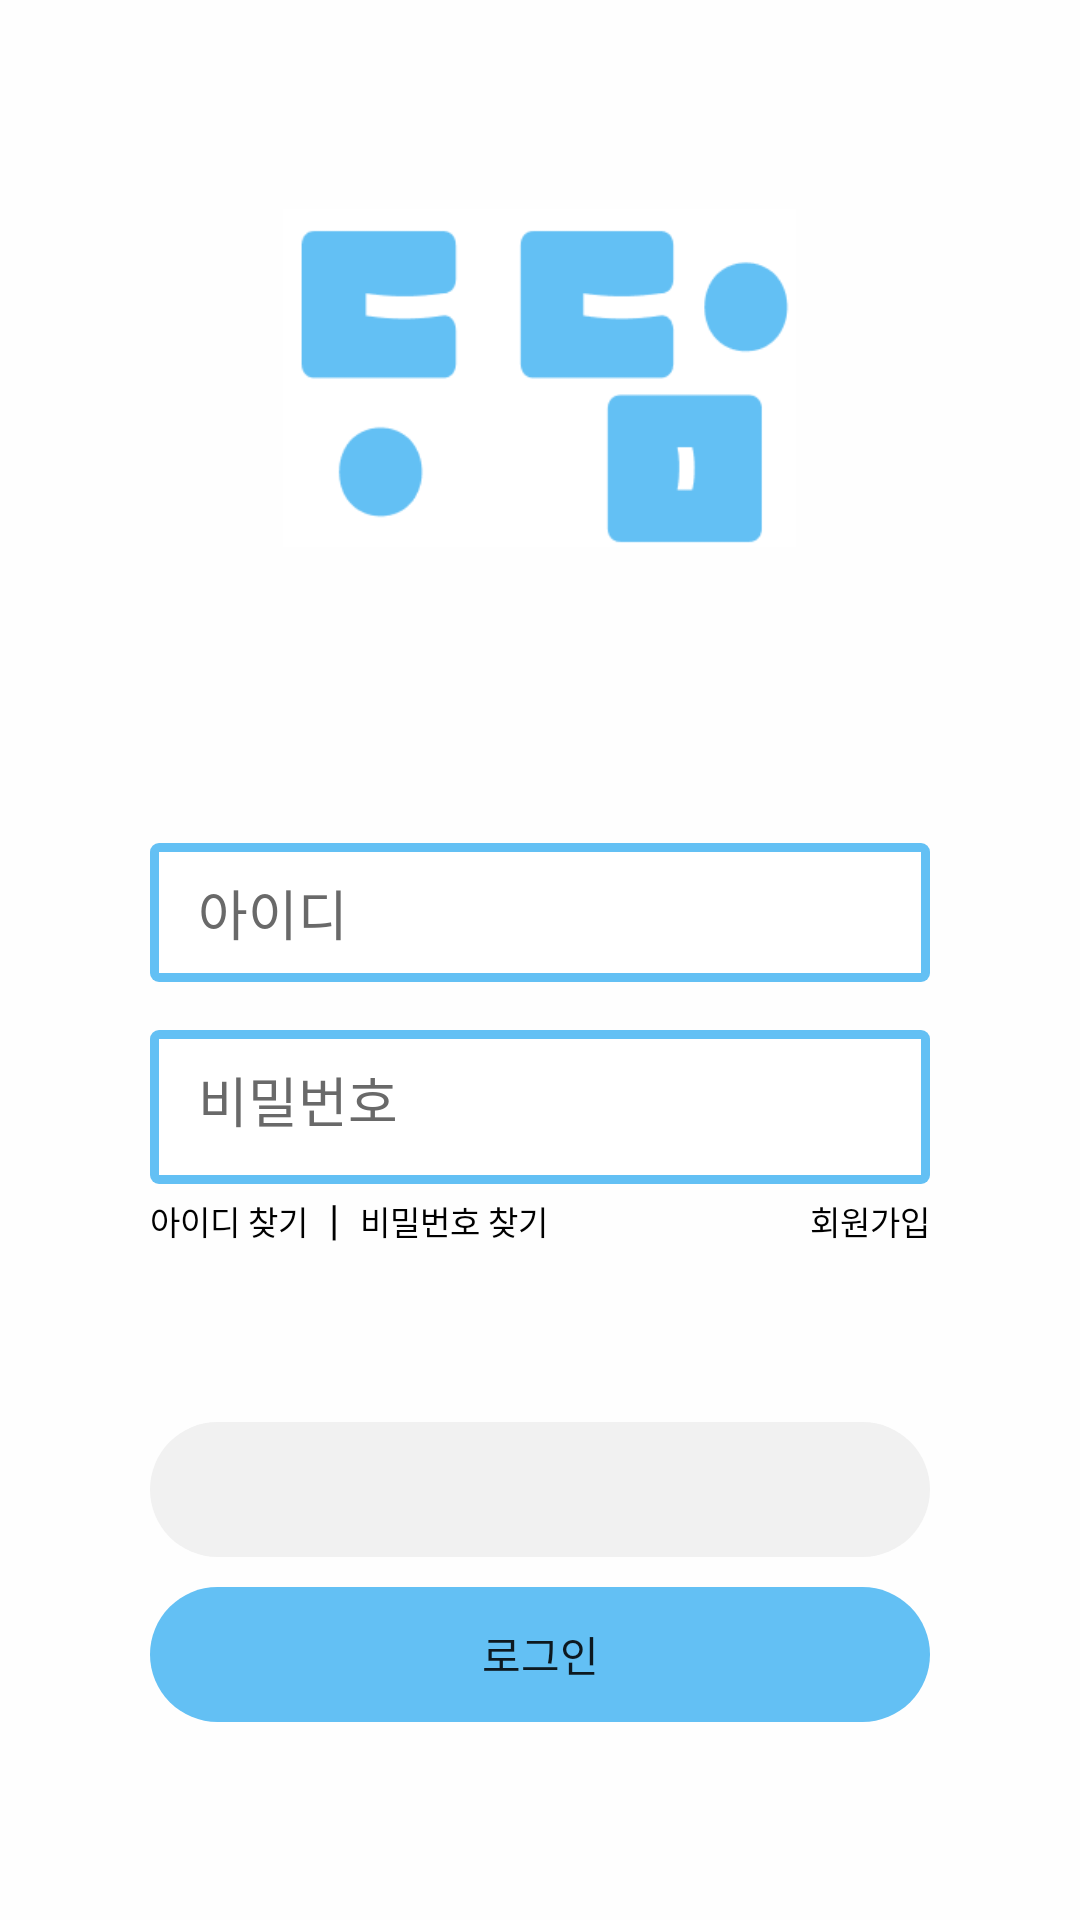

Write the Android layout XML for this screen, with the resource values it uses.
<!-- AndroidManifest.xml: application theme Theme.DodamDodam -->
<!-- res/layout/activity_login.xml -->
<?xml version="1.0" encoding="utf-8"?>
<androidx.constraintlayout.widget.ConstraintLayout
    xmlns:android="http://schemas.android.com/apk/res/android"
    xmlns:app="http://schemas.android.com/apk/res-auto"
    xmlns:tools="http://schemas.android.com/tools"
    android:layout_width="match_parent"
    android:layout_height="match_parent"
    tools:context=".LoginActivity">

    <LinearLayout
        android:layout_width="match_parent"
        android:layout_height="match_parent"
        android:background="#FEFEFE"
        android:gravity="center"
        android:orientation="vertical"
        tools:context=".LoginActivity">

        <ImageView
            android:id="@+id/imageView"
            android:layout_width="171dp"
            android:layout_height="150dp"
            android:layout_marginBottom="80dp"
            app:srcCompat="@drawable/logo" />

        <EditText
            android:id="@+id/editTextEmail"
            android:layout_width="260dp"
            android:layout_height="wrap_content"
            android:layout_marginBottom="16dp"
            android:background="@drawable/login_border"
            android:hint="아이디"
            android:textColor="@color/black"
            android:textColorHint="#696969"
            android:inputType="textEmailAddress"
            android:paddingLeft="16dp"
            android:paddingTop="10dp"
            android:paddingBottom="10dp" />

        <EditText
            android:id="@+id/editTextPassword"
            android:layout_width="260dp"
            android:layout_height="wrap_content"
            android:background="@drawable/login_border"
            android:hint="비밀번호"
            android:textColor="@color/black"
            android:textColorHint="#696969"
            android:inputType="textPassword"
            android:paddingLeft="16dp"
            android:paddingTop="10dp"
            android:paddingBottom="15dp" />

        <LinearLayout
            android:layout_width="260dp"
            android:layout_height="wrap_content"
            android:orientation="horizontal"
            android:layout_marginBottom="35dp"
            tools:context=".LoginActivity">

            <Button
                android:id="@+id/findID"
                android:layout_width="wrap_content"
                android:layout_height="wrap_content"
                android:background="@android:color/transparent"
                android:minWidth="0dp"
                android:minHeight="0dp"
                android:paddingTop="4dp"
                android:paddingRight="4dp"
                android:paddingBottom="4dp"
                android:text="아이디 찾기"
                android:textSize="11dp"
                android:textColor="@color/black"
                android:onClick="onFindIdButtonClick"
                tools:ignore="TextSizeCheck" />
            <TextView
                android:layout_width="wrap_content"
                android:layout_height="wrap_content"
                android:layout_marginLeft="3dp"
                android:layout_marginRight="3dp"
                android:text="|"
                android:textColor="@color/black"/>

            <Button
                android:id="@+id/findPW"
                android:layout_width="wrap_content"
                android:layout_height="wrap_content"
                android:layout_marginBottom="20dp"
                android:background="@android:color/transparent"
                android:minWidth="0dp"
                android:minHeight="0dp"
                android:padding="4dp"
                android:text="비밀번호 찾기"
                android:textSize="11dp"
                android:textColor="@color/black"
                android:onClick="onFindPwButtonClick"
                tools:ignore="TextSizeCheck" />

            <View
                android:layout_width="0dp"
                android:layout_height="0dp"
                android:layout_weight="1" />

            <Button
                android:id="@+id/join"
                android:layout_width="wrap_content"
                android:layout_height="wrap_content"
                android:background="@android:color/transparent"
                android:minWidth="0dp"
                android:minHeight="0dp"
                android:paddingLeft="4dp"
                android:paddingTop="4dp"
                android:paddingBottom="4dp"
                android:text="회원가입"
                android:textSize="11dp"
                android:textColor="@color/black"
                tools:ignore="TextSizeCheck"
                android:onClick="onRegisterButtonClick"/>
        </LinearLayout>

        <ImageButton
            android:id="@+id/buttonGoogle"
            android:layout_width="260dp"
            android:layout_height="45dp"
            android:layout_marginBottom="10dp"
            android:background="@drawable/black_border"
            android:backgroundTint="#F1F1F1"
            android:src="@drawable/google_login" />

        <Button
            android:id="@+id/buttonLogin"
            android:layout_width="260dp"
            android:layout_height="45dp"
            android:layout_marginBottom="15dp"
            android:background="@drawable/black_border"
            android:backgroundTint="#63C0F4"
            android:text="로그인" />
    </LinearLayout>

</androidx.constraintlayout.widget.ConstraintLayout>
<!-- resources referenced by this layout -->
<resources>
  <color name="black">#FF000000</color>
  <!-- drawable black_border (drawable) -->
  <?xml version="1.0" encoding="utf-8"?>
  <layer-list xmlns:android="http://schemas.android.com/apk/res/android">
  
      <item>
          <shape android:shape="rectangle">
              <solid android:backgroundTint="@color/black" />
              <corners
                  android:topLeftRadius="25dp"
                  android:topRightRadius="25dp"
                  android:bottomLeftRadius="25dp"
                  android:bottomRightRadius="25dp" />
          </shape>
  
      </item>
  
  </layer-list>
  <!-- drawable login_border (drawable) -->
  <?xml version="1.0" encoding="utf-8"?>
  <layer-list xmlns:android="http://schemas.android.com/apk/res/android">
  
      <item>
          <shape android:shape="rectangle">
              <solid android:color="#63C0F4" />
              <corners
                  android:topLeftRadius="3dp"
                  android:topRightRadius="3dp"
                  android:bottomLeftRadius="3dp"
                  android:bottomRightRadius="3dp"/>
          </shape>
  
      </item>
  
      <item android:top = "3dp"
          android:right= "3dp"
          android:left="3dp"
          android:bottom="3dp">
  
          <shape android:shape="rectangle">
              <solid android:color="#FFFFFF" />
          </shape>
  
      </item>
  
  </layer-list>
  <!-- drawable logo: png bitmap (drawable, 4226 bytes) -->
  <style name="Theme.DodamDodam" parent="Theme.AppCompat.DayNight.DarkActionBar" tools:ignore="DuplicateDefinition">
          
          <item name="colorPrimary">@color/purple_500</item>
          <item name="colorPrimaryVariant">@color/purple_700</item>
          <item name="colorOnPrimary">@color/white</item>
          
          <item name="colorSecondary">@color/teal_200</item>
          <item name="colorSecondaryVariant">@color/teal_700</item>
          <item name="colorOnSecondary">@color/black</item>
          
          <item name="android:statusBarColor">?attr/colorPrimaryVariant</item>
          
          <item name="windowActionBar">false</item>
          <item name="windowNoTitle">true</item>
          <item name="android:windowLightStatusBar">false</item>
          <item name="android:statusBarColor">@color/black</item>
      </style>
  <color name="purple_500">#FF6200EE</color>
  <color name="purple_700">#FF3700B3</color>
  <color name="white">#FFFFFFFF</color>
  <color name="teal_200">#FF03DAC5</color>
  <color name="teal_700">#FF018786</color>
</resources>
